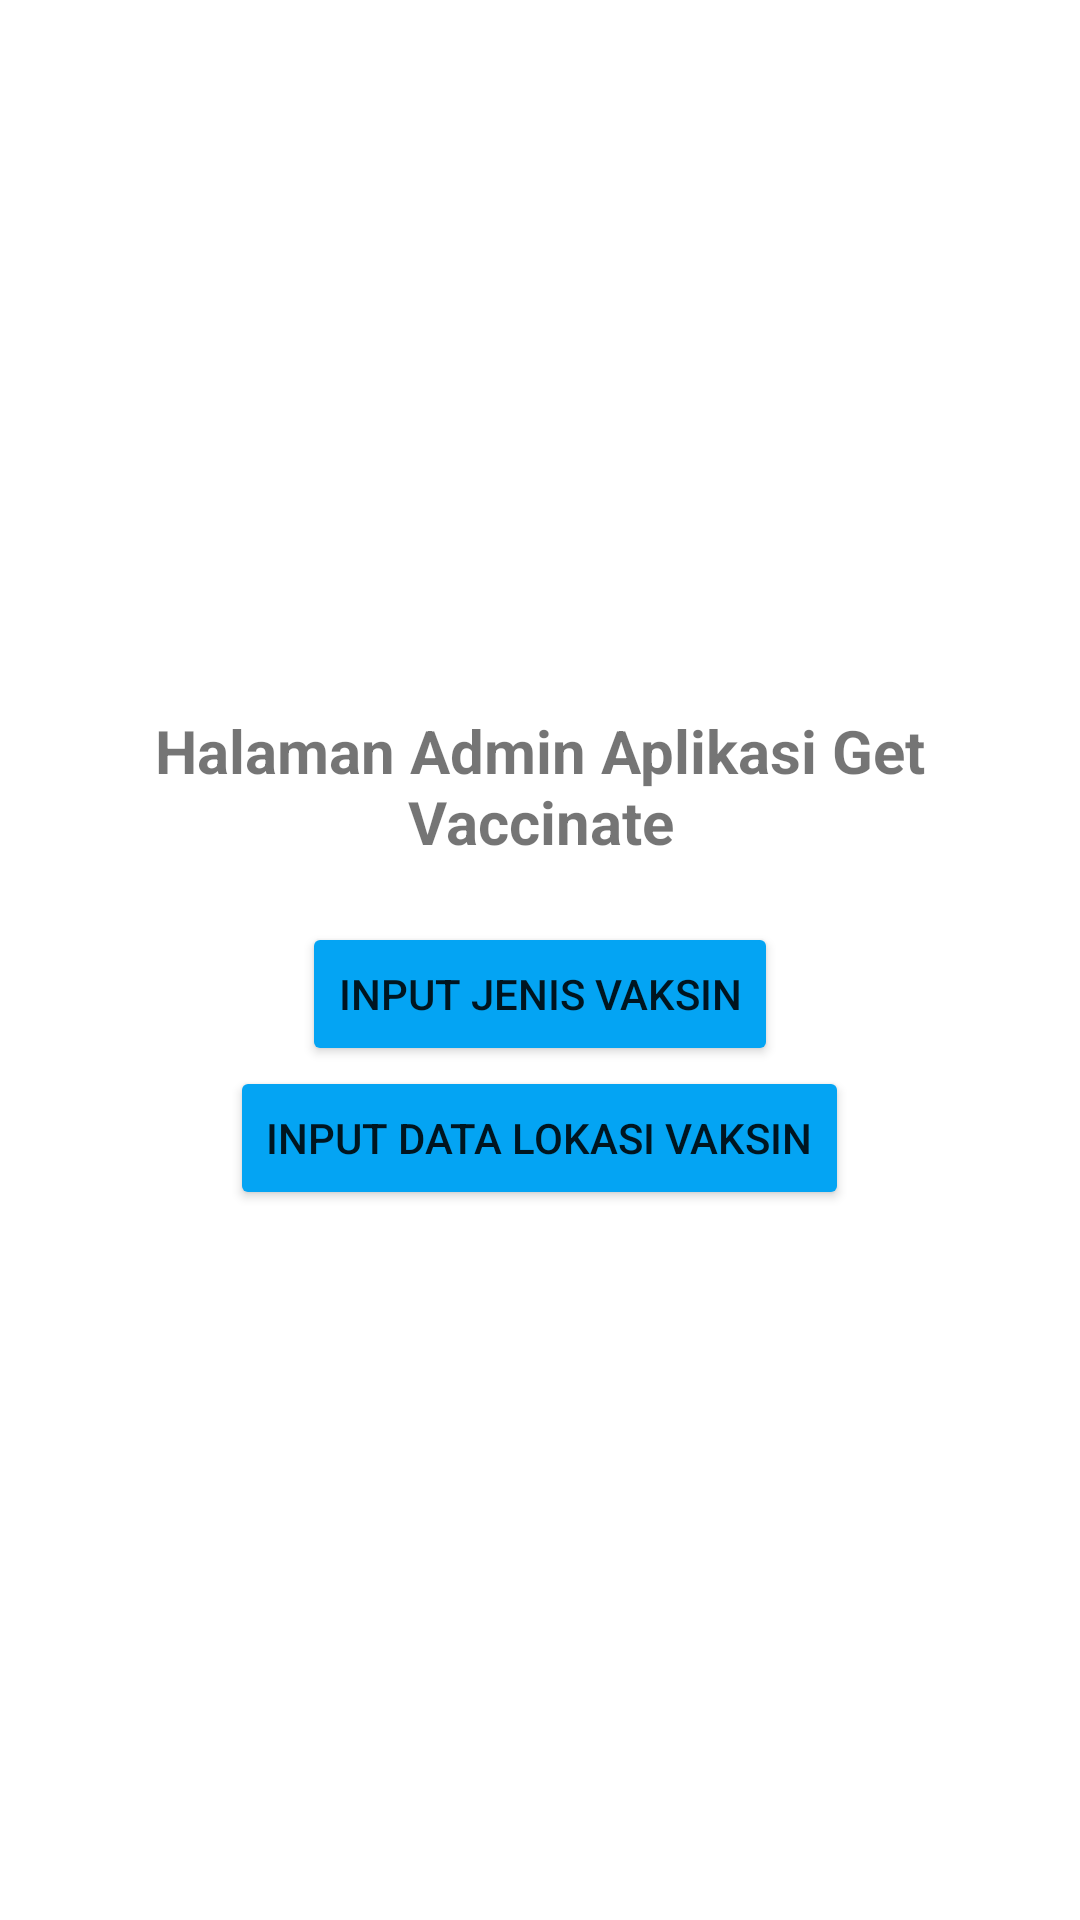

Android layout source for this screen:
<!-- AndroidManifest.xml: application theme Theme.CheckVaksin -->
<!-- res/layout/activity_admin_menu_utama.xml -->
<?xml version="1.0" encoding="utf-8"?>
<LinearLayout xmlns:android="http://schemas.android.com/apk/res/android"
    xmlns:app="http://schemas.android.com/apk/res-auto"
    xmlns:tools="http://schemas.android.com/tools"
    android:layout_width="match_parent"
    android:layout_height="match_parent"
    tools:context=".Activity.AdminMenuUtama"
    android:gravity="center"
    android:paddingLeft="16dp"
    android:paddingRight="16dp"
    android:orientation="vertical"
    android:layout_gravity="center">

    <TextView
        android:layout_width="match_parent"
        android:layout_height="wrap_content"
        android:paddingBottom="20dp"
        android:text="Halaman Admin Aplikasi Get Vaccinate"
        android:textAlignment="center"
        android:textSize="20sp"
        android:textStyle="bold" />

    <Button
        android:id="@+id/btn_inputjenisvaksin"
        android:layout_width="wrap_content"
        android:layout_height="wrap_content"
        android:backgroundTint="@color/BiruMuda"
        android:text="Input jenis vaksin"
        android:onClick="btn_inputjenisvaksin"
        android:textAlignment="center" />

    <Button
        android:id="@+id/btn_datalokasivaksin"
        android:layout_width="wrap_content"
        android:layout_height="wrap_content"
        android:backgroundTint="@color/BiruMuda"
        android:text="input data lokasi vaksin"
        android:onClick="btn_inputdatalokasivaksin"
        android:textAlignment="center" />

</LinearLayout>
<!-- resources referenced by this layout -->
<resources>
  <color name="BiruMuda">#04A4F3</color>
  <style name="Theme.CheckVaksin" parent="Theme.MaterialComponents.DayNight.DarkActionBar">
          
          <item name="colorPrimary">@color/purple_500</item>
          <item name="colorPrimaryVariant">@color/purple_700</item>
          <item name="colorOnPrimary">@color/white</item>
          
          <item name="colorSecondary">@color/teal_200</item>
          <item name="colorSecondaryVariant">@color/teal_700</item>
          <item name="colorOnSecondary">@color/black</item>
          
          <item name="android:statusBarColor" tools:targetApi="l">?attr/colorPrimaryVariant</item>
          
      </style>
  <color name="purple_500">#FF6200EE</color>
  <color name="purple_700">#FF3700B3</color>
  <color name="white">#FFFFFFFF</color>
  <color name="teal_200">#FF03DAC5</color>
  <color name="teal_700">#FF018786</color>
  <color name="black">#FF000000</color>
</resources>
